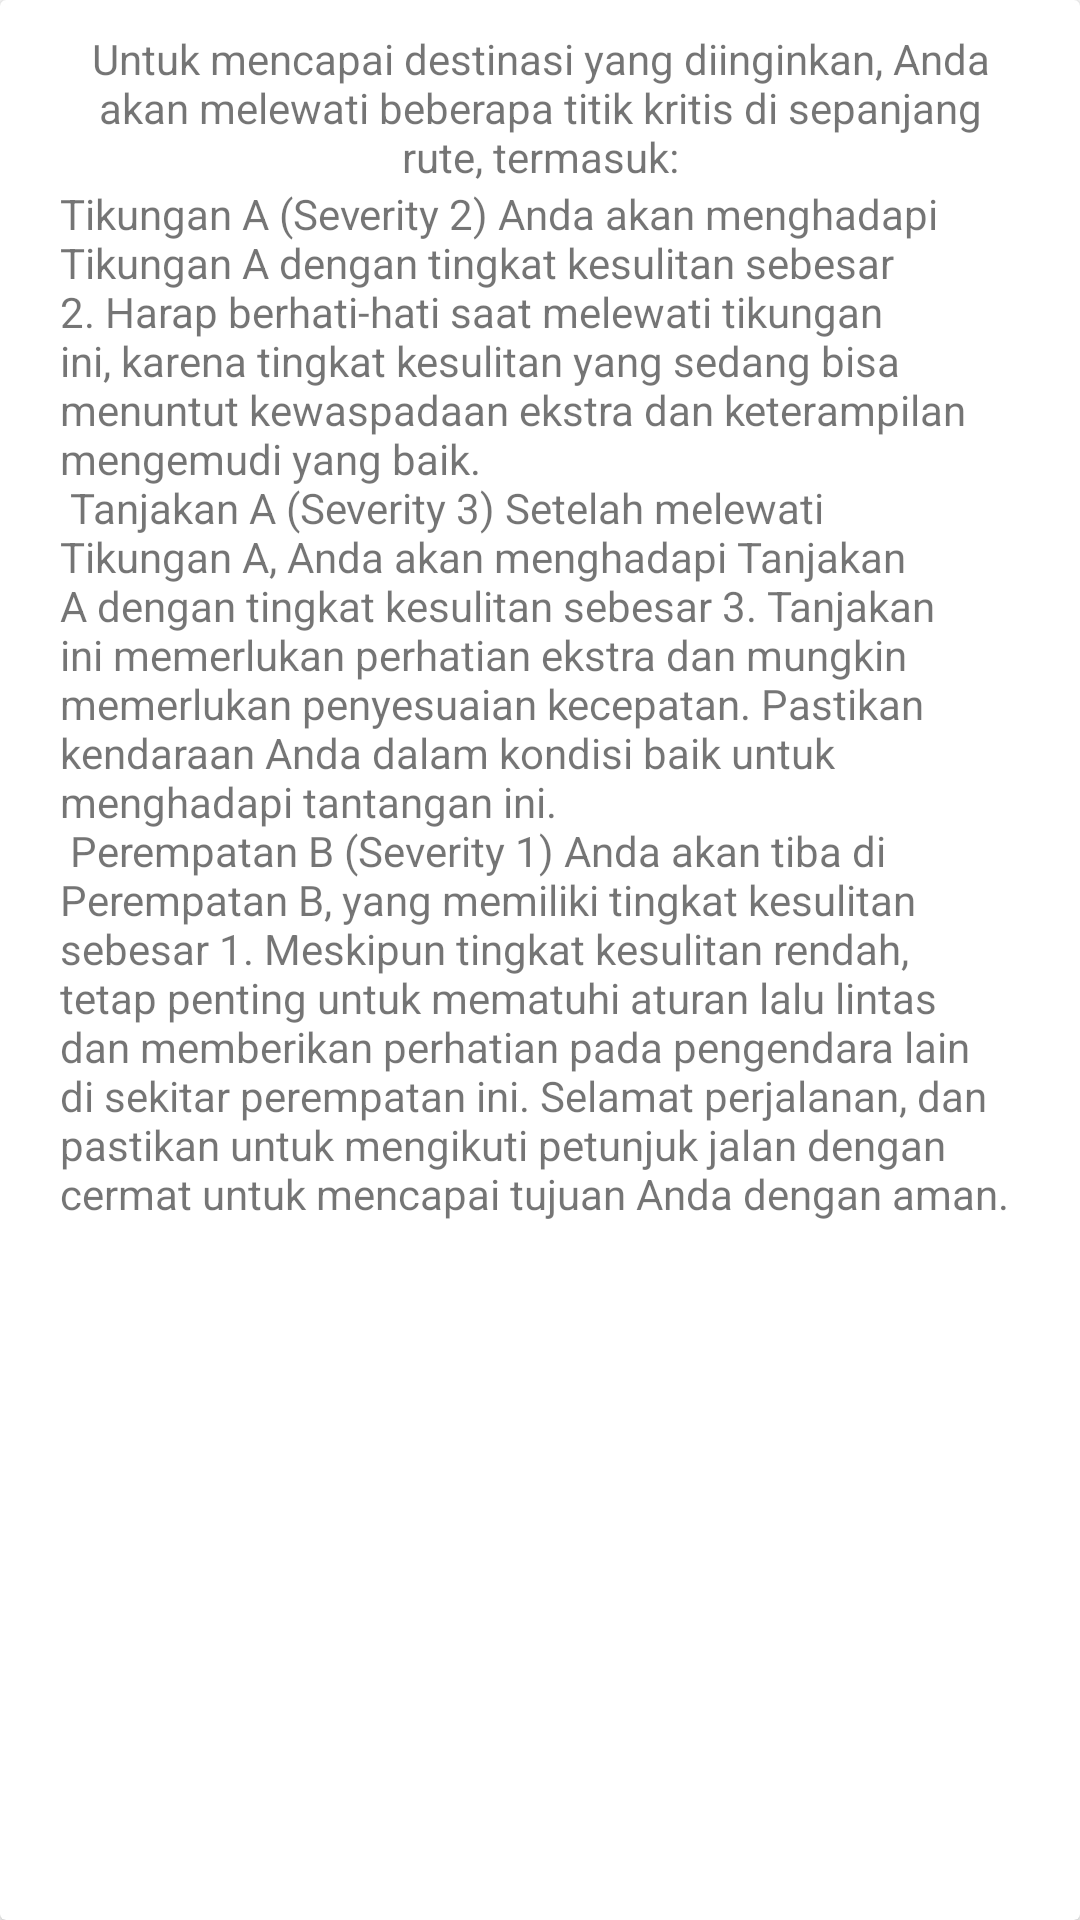

Write the Android layout XML for this screen, with the resource values it uses.
<!-- AndroidManifest.xml: application theme Theme.CapstoneRapidResQ -->
<!-- res/layout/list_safeness.xml -->
<?xml version="1.0" encoding="utf-8"?>
<androidx.cardview.widget.CardView xmlns:android="http://schemas.android.com/apk/res/android"
    android:layout_width="match_parent"
    android:layout_height="wrap_content"
    xmlns:app="http://schemas.android.com/apk/res-auto">

    <androidx.constraintlayout.widget.ConstraintLayout
        android:layout_width="match_parent"
        android:layout_margin="10dp"
        android:layout_height="wrap_content">

        <TextView
            android:id="@+id/notation_safeness"
            android:layout_width="match_parent"
            android:layout_height="wrap_content"
            android:layout_marginTop="10dp"
            android:layout_marginStart="10dp"
            android:layout_marginEnd="10dp"
            android:background="@drawable/textview_border"
            android:text="@string/safeState"
            app:layout_constraintStart_toStartOf="parent"
            app:layout_constraintEnd_toEndOf="parent"
            app:layout_constraintBottom_toTopOf="@+id/detail_safeness"
            android:textAlignment="center" />

        <TextView
            android:id="@+id/detail_safeness"
            android:layout_width="match_parent"
            android:layout_height="wrap_content"
            android:layout_marginStart="10dp"
            android:layout_marginEnd="10dp"
            android:layout_marginBottom="10dp"
            android:background="@drawable/textview_border"
            app:layout_constraintTop_toBottomOf="@+id/notation_safeness"
            android:text="@string/safeness" />

    </androidx.constraintlayout.widget.ConstraintLayout>

</androidx.cardview.widget.CardView>
<!-- resources referenced by this layout -->
<resources>
  <string name="safeState">Untuk mencapai destinasi yang diinginkan, Anda akan melewati beberapa titik kritis di sepanjang rute, termasuk:</string>
  <string name="safeness">
  Tikungan A (Severity 2)
     Anda akan menghadapi Tikungan A dengan tingkat kesulitan sebesar 2. Harap berhati-hati saat melewati tikungan ini, karena tingkat kesulitan yang sedang bisa menuntut kewaspadaan ekstra dan keterampilan mengemudi yang baik.\n
  
  Tanjakan A (Severity 3)
     Setelah melewati Tikungan A, Anda akan menghadapi Tanjakan A dengan tingkat kesulitan sebesar 3. Tanjakan ini memerlukan perhatian ekstra dan mungkin memerlukan penyesuaian kecepatan. Pastikan kendaraan Anda dalam kondisi baik untuk menghadapi tantangan ini.\n
  
  Perempatan B (Severity 1)
     Anda akan tiba di Perempatan B, yang memiliki tingkat kesulitan sebesar 1. Meskipun tingkat kesulitan rendah, tetap penting untuk mematuhi aturan lalu lintas dan memberikan perhatian pada pengendara lain di sekitar perempatan ini.
  
  Selamat perjalanan, dan pastikan untuk mengikuti petunjuk jalan dengan cermat untuk mencapai tujuan Anda dengan aman.
  </string>
  <style name="Theme.CapstoneRapidResQ" parent="Theme.MaterialComponents.DayNight.DarkActionBar">
          
          <item name="colorPrimary">@color/purple_500</item>
          <item name="colorPrimaryVariant">@color/purple_700</item>
          <item name="colorOnPrimary">@color/white</item>
          
          <item name="colorSecondary">@color/teal_200</item>
          <item name="colorSecondaryVariant">@color/teal_700</item>
          <item name="colorOnSecondary">@color/black</item>
          
          <item name="android:statusBarColor">?attr/colorPrimaryVariant</item>
          
      </style>
  <color name="purple_500">#132595</color>
  <color name="purple_700">#003585</color>
  <color name="white">#FFFFFFFF</color>
  <color name="teal_200">#FF03DAC5</color>
  <color name="teal_700">#FF018786</color>
  <color name="black">#FF000000</color>
</resources>
